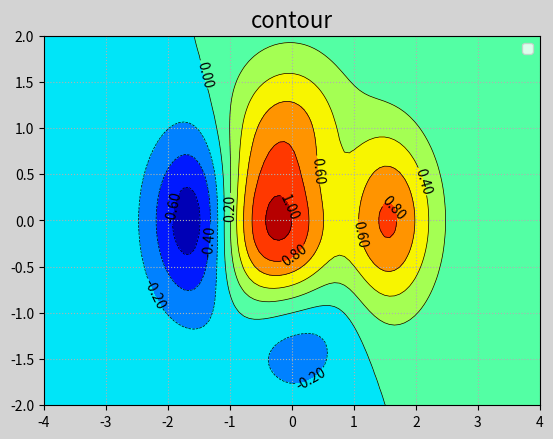

Write Python code to recreate this figure.
# 等高线图
import numpy as np
import matplotlib.pyplot as plt

# 模拟海拔高度
def fz(x, y):
  z = (1 -x / 2 + x**5 + y**3) * np.exp(-x**2-y**2)
  return z

w = np.linspace(-4, 4, 100)
h = np.linspace(-2, 2, 100)

grid_x, grid_y = np.meshgrid(w, h)
z = fz(grid_x, grid_y)



plt.figure('Contour Chart',facecolor='lightgray')
plt.title('contour',fontsize=16)
plt.grid(linestyle=':')

cntr = plt.contour(
    grid_x, # 网格坐标矩阵的x坐标（2维数组）
    grid_y, # 网格坐标矩阵的y坐标（2维数组）
    z,      # 网格坐标矩阵的z坐标（2维数组）
    8,      # 等高线绘制8部分
    colors = 'black', # 等高线图颜色
    linewidths = 0.5 # 等高线图线宽
)
# 设置标签
plt.clabel(cntr, inline_spacing = 1, fmt='%.2f', fontsize=10)
# 填充颜色  大的是红色  小的是蓝色
plt.contourf(grid_x, grid_y, z, 8, cmap='jet')

plt.legend()
plt.show()
